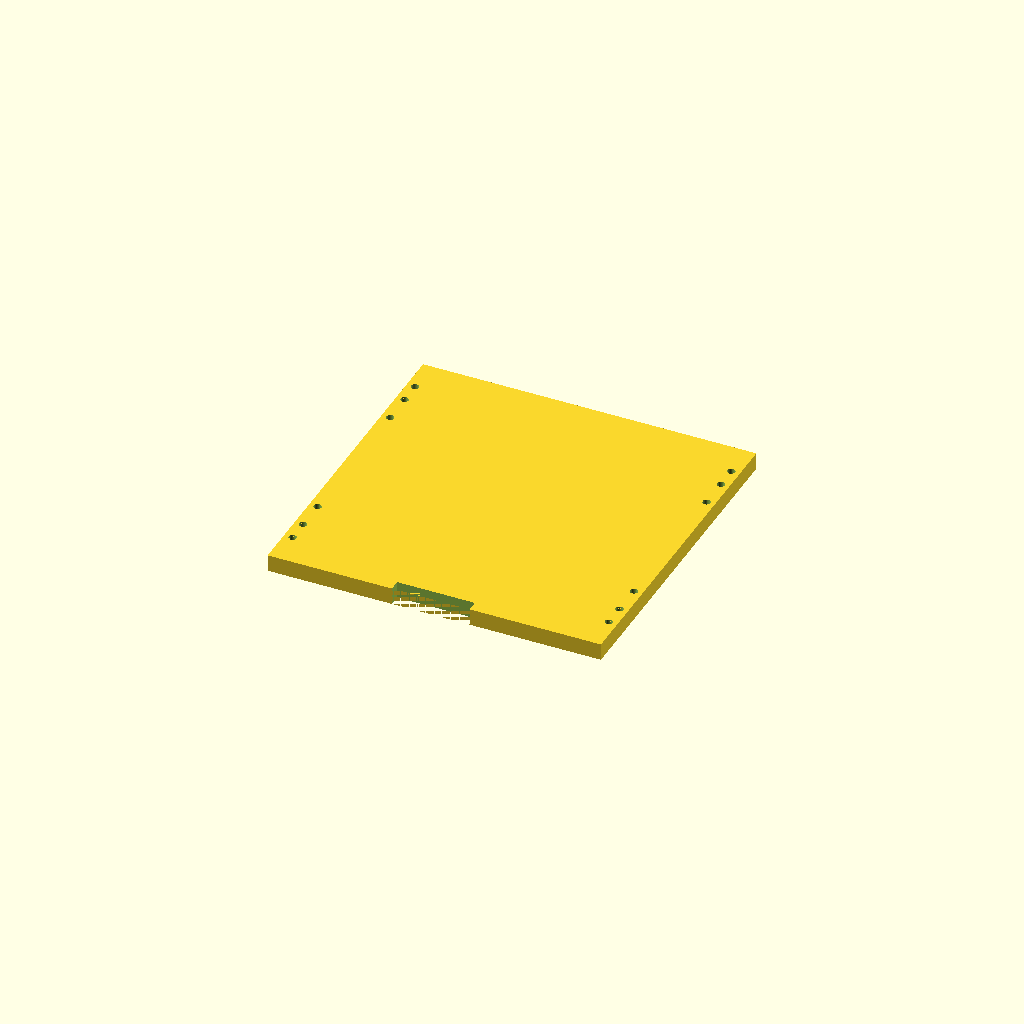
Cell 1 — every parameter at its default value.
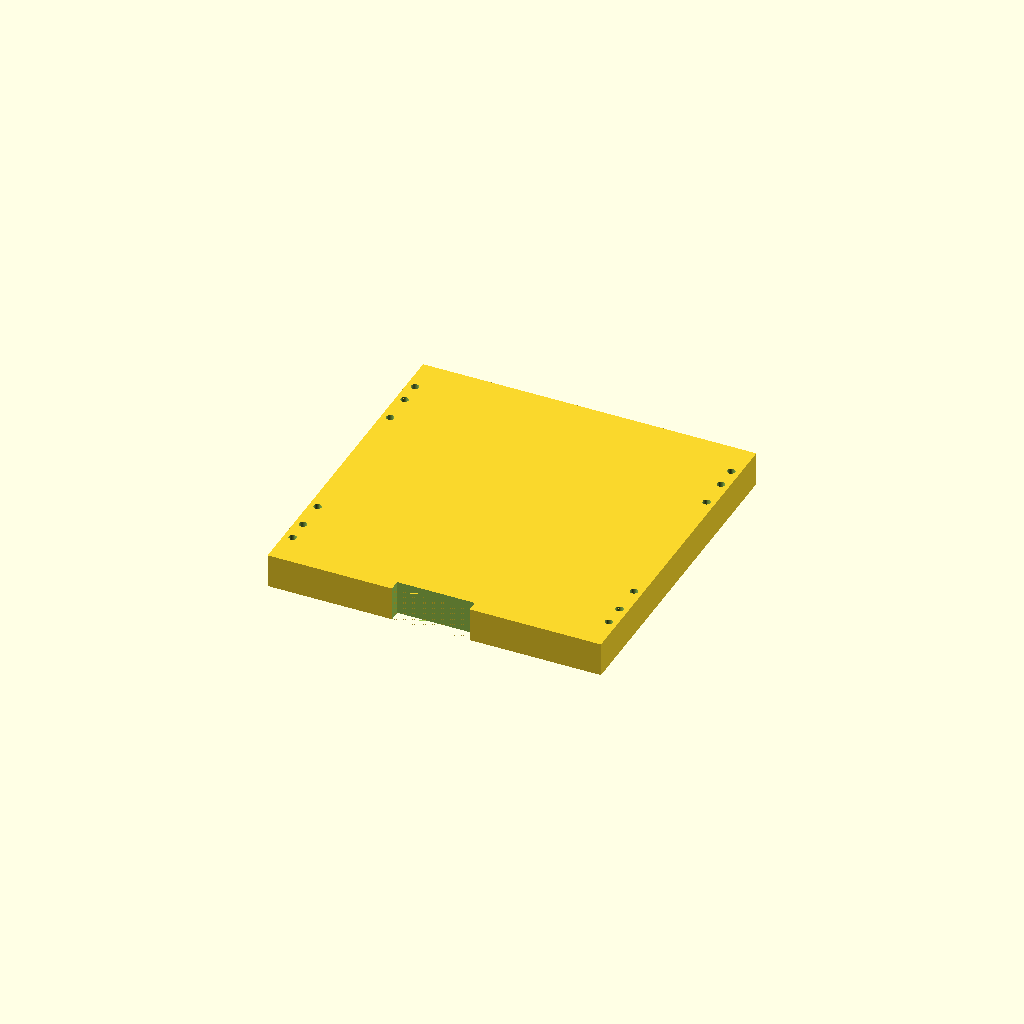
Cell 2 — plate_t set to 24, the other parameters unchanged.
One fixed orthographic camera (rotation 55°, 0°, 25°; colour scheme Cornfield) for every cell.
OpenSCAD source file parts/parent/exterior/printed/parent_clamped_deck/parent_clamped_deck.scad:
// Clamped parent exterior; external M5 rods at X=+-112, Y=+-55. mm; box bottom is Z=0, underside is -plate_t.
// Mount holes are BLIND heat-set insert pilots, not printed threads.
/* [Deck] */
plate_x=236;
plate_y=236;
plate_t=12;
/* [External clamp rods - no box holes used] */
box_pitch_x=224;
box_pitch_y=110;
box_hole=5.5;
/* [Accessory mounts on underside] */
camera_center=[-48,0];
camera_pitch=[22,32];
td_center=[55,0];
td_pitch=[50,46];
insert_d=6.4;
insert_depth=8;
/* [Float lug attachment: two M5 screws per lug] */
rope_x=112;
rope_y=85;
rope_d=5.5;
lug_pitch=16;
/* [Open cable exit at south edge] */
notch_x0=-30;
notch_x1=25;
notch_depth=8;
/* [Hidden] */
$fn=48;
eps=0.02;
module hole(d,h){cylinder(d=d/cos(180/32),h=h,$fn=32);}
mounts=concat([for(x=[-1,1],y=[-1,1])
 [camera_center[0]+x*camera_pitch[0]/2,camera_center[1]+y*camera_pitch[1]/2]],
 [for(x=[-1,1],y=[-1,1])
 [td_center[0]+x*td_pitch[0]/2,td_center[1]+y*td_pitch[1]/2]]);
assert(plate_t-insert_depth>=3,"Insert needs a closed roof >=3 mm");
assert(box_pitch_x/2-box_hole/2>105);
assert(rope_x-rope_d/2>105,"Rope eyes must remain outside box cover");
assert(rope_x+rope_d/2+1.5<plate_x/2);
assert(plate_x+10<=256 && plate_y+10<=256);
for(p=mounts)assert(abs(p[0])+insert_d/2+4<plate_x/2 && abs(p[1])+insert_d/2+4<plate_y/2);
for(i=[0:len(mounts)-2],j=[i+1:len(mounts)-1])assert(norm(mounts[i]-mounts[j])>insert_d+4);
module deck(){
 difference(){
  translate([-plate_x/2,-plate_y/2,-plate_t])cube([plate_x,plate_y,plate_t]);
  for(x=[-box_pitch_x/2,box_pitch_x/2],y=[-box_pitch_y/2,box_pitch_y/2]){
   translate([x,y,-plate_t-eps])hole(box_hole,plate_t+2*eps);
  }
  for(p=mounts)translate([p[0],p[1],-plate_t-eps])hole(insert_d,insert_depth+eps);
  for(x=[-rope_x,rope_x],cy=[-rope_y,rope_y],dy=[-lug_pitch/2,lug_pitch/2])let(y=cy+dy)translate([x,y,-plate_t-eps])hole(rope_d,plate_t+2*eps);
  translate([notch_x0,-plate_y/2-eps,-plate_t-eps])cube([notch_x1-notch_x0,notch_depth+eps,plate_t+2*eps]);
 }
}
deck();
Customizer parameters (derived from the source; name, type, default, range or options):
plate_x: number, default 236
plate_y: number, default 236
plate_t: number, default 12
box_pitch_x: number, default 224
box_pitch_y: number, default 110
box_hole: number, default 5.5
camera_center: vector, default [-48, 0]
camera_pitch: vector, default [22, 32]
td_center: vector, default [55, 0]
td_pitch: vector, default [50, 46]
insert_d: number, default 6.4
insert_depth: number, default 8
rope_x: number, default 112
rope_y: number, default 85
rope_d: number, default 5.5
lug_pitch: number, default 16
notch_x0: number, default -30
notch_x1: number, default 25
notch_depth: number, default 8
